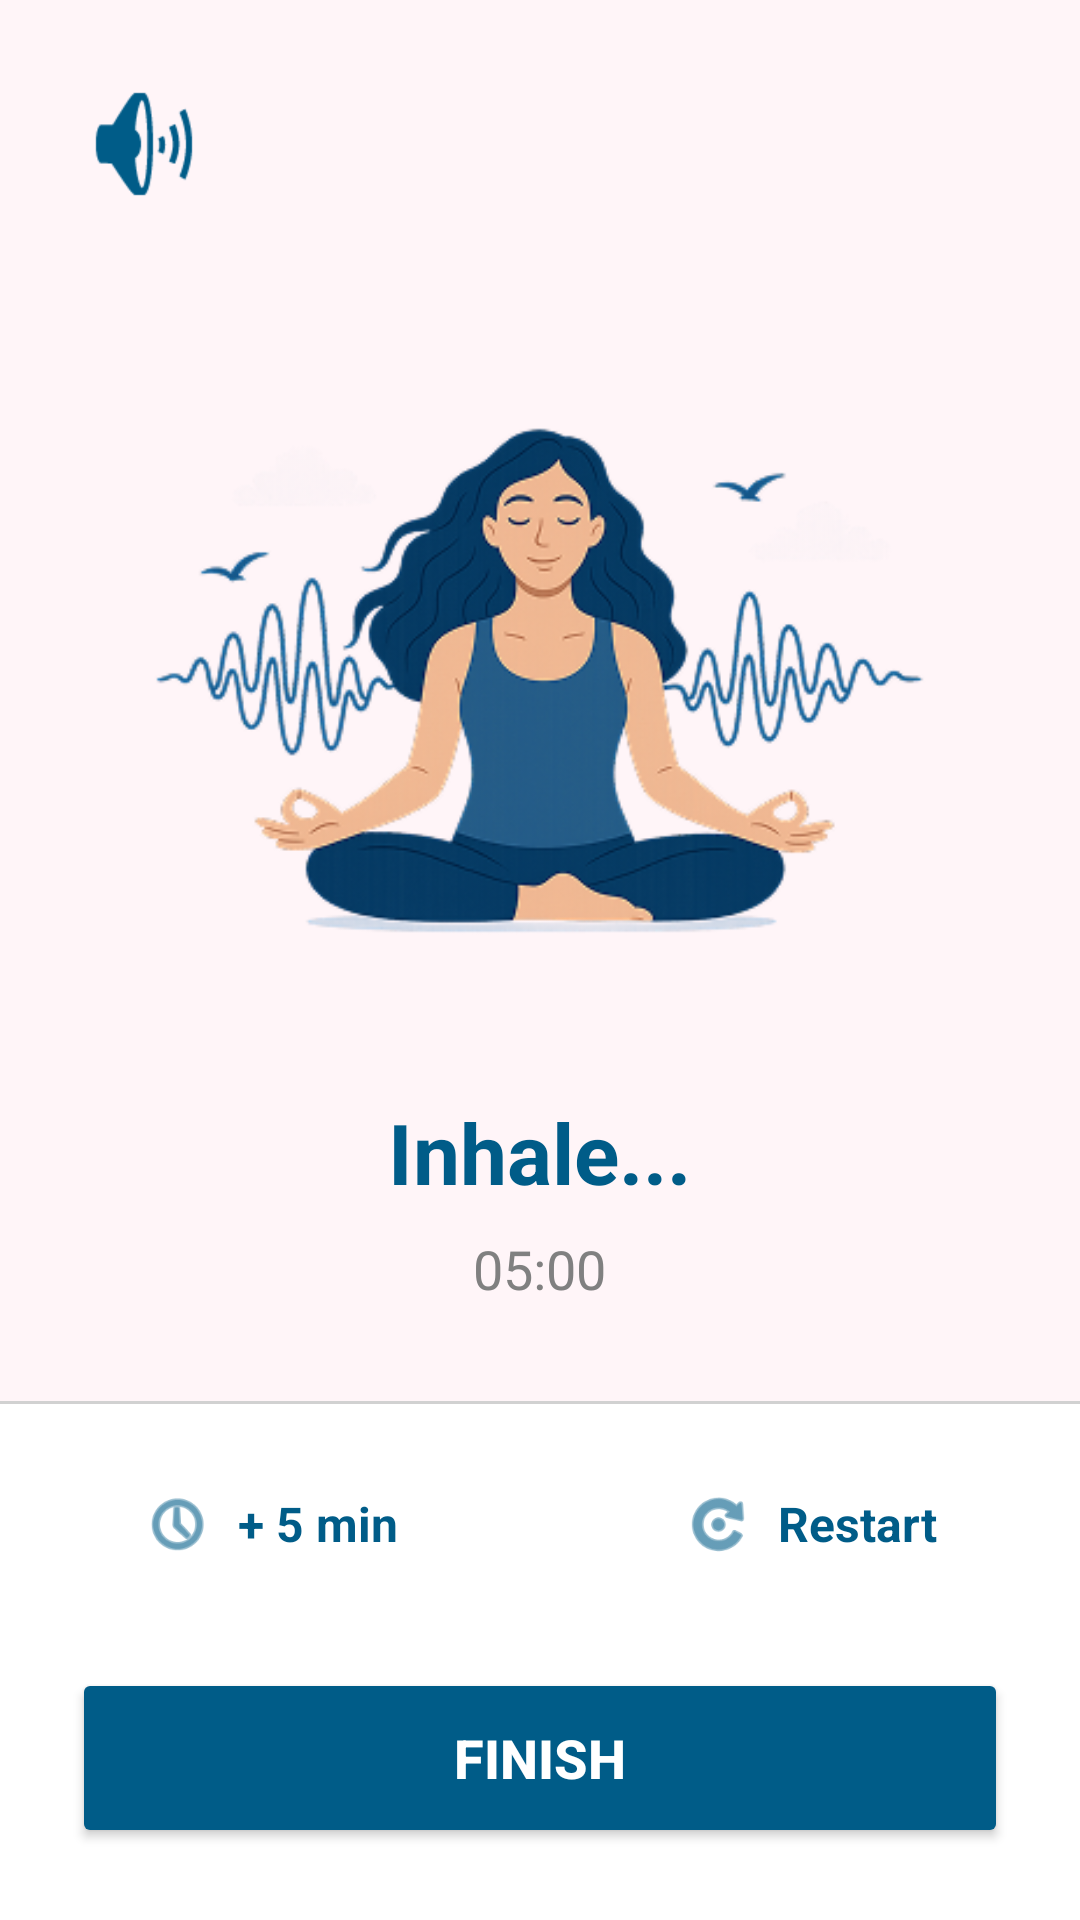

Android layout source for this screen:
<!-- AndroidManifest.xml: application theme Theme.TotalRelease -->
<!-- res/layout/activity_breath_anchor_run.xml -->
<?xml version="1.0" encoding="utf-8"?>
<RelativeLayout xmlns:android="http://schemas.android.com/apk/res/android"
    xmlns:app="http://schemas.android.com/apk/res-auto"
    xmlns:tools="http://schemas.android.com/tools"
    android:layout_width="match_parent"
    android:layout_height="match_parent"
    android:background="#FFF5F8">

    <ImageView
        android:id="@+id/btnVolume"
        android:layout_width="48dp"
        android:layout_height="48dp"
        android:layout_alignParentStart="true"
        android:layout_alignParentTop="true"
        android:layout_marginStart="24dp"
        android:layout_marginTop="24dp"
        android:clickable="true"
        android:focusable="true"
        android:contentDescription="Tombol Musik"
        android:src="@android:drawable/ic_lock_silent_mode_off"
        app:tint="#005C88"
        android:elevation="10dp"/>

    <LinearLayout
        android:id="@+id/footerSection"
        android:layout_width="match_parent"
        android:layout_height="wrap_content"
        android:orientation="vertical"
        android:layout_alignParentBottom="true"
        android:background="#FFFFFF">

        <View
            android:layout_width="match_parent"
            android:layout_height="1dp"
            android:background="#D1D1D1"/>

        <LinearLayout
            android:layout_width="match_parent"
            android:layout_height="wrap_content"
            android:orientation="horizontal"
            android:paddingTop="16dp"
            android:paddingBottom="16dp"
            android:weightSum="2">

            <LinearLayout
                android:id="@+id/btnAddTime"
                android:layout_width="0dp"
                android:layout_height="wrap_content"
                android:layout_weight="1"
                android:gravity="center"
                android:clickable="true"
                android:focusable="true"
                android:minHeight="48dp">

                <ImageView
                    android:layout_width="24dp"
                    android:layout_height="24dp"
                    android:src="@android:drawable/ic_menu_recent_history"
                    app:tint="#005C88"
                    android:contentDescription="Tambah Waktu"/>

                <TextView
                    android:layout_width="wrap_content"
                    android:layout_height="wrap_content"
                    android:text="+ 5 min"
                    android:textColor="#005C88"
                    android:textStyle="bold"
                    android:textSize="16sp"
                    android:layout_marginStart="8dp"/>
            </LinearLayout>

            <LinearLayout
                android:id="@+id/btnRestart"
                android:layout_width="0dp"
                android:layout_height="wrap_content"
                android:layout_weight="1"
                android:gravity="center"
                android:clickable="true"
                android:focusable="true"
                android:minHeight="48dp">

                <ImageView
                    android:layout_width="24dp"
                    android:layout_height="24dp"
                    android:src="@android:drawable/ic_menu_rotate"
                    app:tint="#005C88"
                    android:contentDescription="Ulangi"/>

                <TextView
                    android:layout_width="wrap_content"
                    android:layout_height="wrap_content"
                    android:text="Restart"
                    android:textColor="#005C88"
                    android:textStyle="bold"
                    android:textSize="16sp"
                    android:layout_marginStart="8dp"/>
            </LinearLayout>
        </LinearLayout>

        <Button
            android:id="@+id/btnFinishSession"
            android:layout_width="match_parent"
            android:layout_height="60dp"
            android:layout_marginHorizontal="24dp"
            android:layout_marginBottom="24dp"
            android:layout_marginTop="8dp"
            android:text="FINISH"
            android:backgroundTint="#005C88"
            android:textColor="#FFFFFF"
            android:textSize="18sp"
            android:textStyle="bold"
            app:cornerRadius="30dp"/>
    </LinearLayout>


    <LinearLayout
        android:layout_width="match_parent"
        android:layout_height="wrap_content"
        android:orientation="vertical"
        android:gravity="center"
        android:padding="32dp"
        android:layout_centerInParent="true"
        android:layout_above="@id/footerSection">

        <ImageView
            android:id="@+id/imgIllustration"
            android:layout_width="280dp"
            android:layout_height="220dp"
            android:src="@drawable/anchor"
            android:scaleType="fitCenter"
            android:contentDescription="Ilustrasi Meditasi"/>

        <TextView
            android:id="@+id/tvInstruction"
            android:layout_width="wrap_content"
            android:layout_height="wrap_content"
            android:text="Inhale..."
            android:textColor="#005C88"
            android:textSize="28sp"
            android:textStyle="bold"
            android:layout_marginTop="32dp"/>

        <TextView
            android:id="@+id/tvTimer"
            android:layout_width="wrap_content"
            android:layout_height="wrap_content"
            android:text="05:00"
            android:textColor="#808080"
            android:textSize="18sp"
            android:textAlignment="center"
            android:layout_marginTop="8dp"/>

    </LinearLayout>

</RelativeLayout>
<!-- resources referenced by this layout -->
<resources>
  <!-- drawable anchor: png bitmap (drawable, 82398 bytes) -->
  <style name="Theme.TotalRelease" parent="Base.Theme.TotalRelease" />
  <style name="Base.Theme.TotalRelease" parent="Theme.Material3.DayNight.NoActionBar">
          
          
      </style>
</resources>
